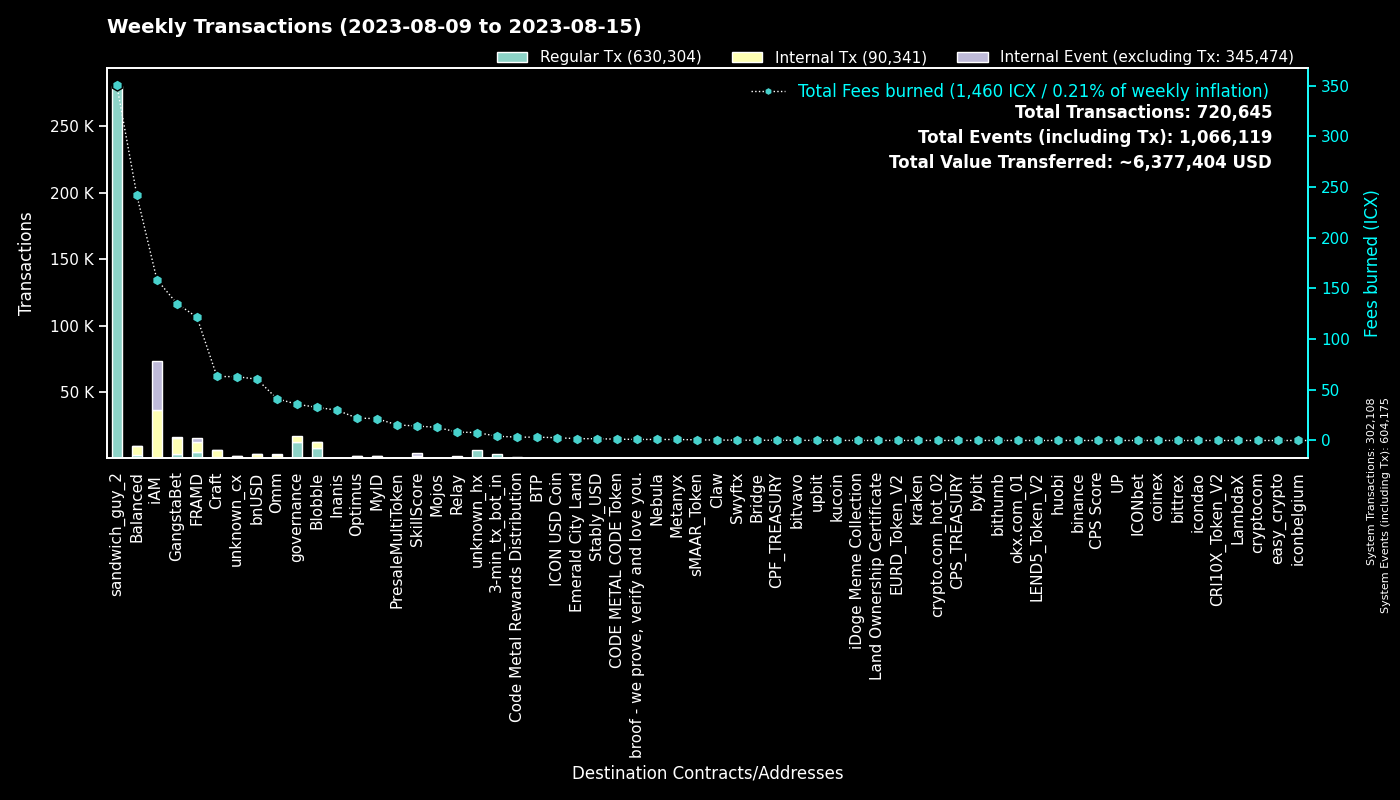

The data file committed next to this chart (first rows):
to, Regular Tx, Fees burned, to_def, Internal Tx, Internal Event (excluding Tx), group
0, 302060, 0.0, System, 48, 302067, System
hx515dff2d6210e74b0ad595aa02fe6d2ef042b0…, 280268, 350.3, sandwich_guy_2, 0, 0, sandwich_guy_2
cx00000000000000000000000000000000000000…, 11988, 35.72, governance, 4558, 0, governance
cx2aa9b28a657e3121b75d3d4fe65e569398645d…, 4878, 95.19, FRAMD Token, 4194, 227, FRAMD
cxf14dea1cff7ceb29a46e6d04533a08f84441e4…, 4264, 17.8, Blobble Stake Token, 4362, 1, Blobble
cxf2ca3b655a782f39227934d37ff3b77f9b1ebc…, 3665, 14.89, unknown_cx, 0, 0, Blobble
hx11de4e28be4845de3ea392fd8d758655bf766c…, 3360, 4.2, 3-min_tx_bot_in, 0, 0, 3-min_tx_bot_in
cxca5faa5a71d986a2e84dd7e6f5ff791d29901e…, 2023, 8.329, Relay_4, 0, 0, Relay
cxe5c2c460364acc5f8c1d5ca925930043d8d9c9…, 1263, 5.901, GangstaBet Crown, 1313, 0, GangstaBet
cx10d59e8103ab44635190bd4139dbfd682fa2d0…, 1187, 22.18, balanced_rewards, 534, 0, Balanced
cx5a0af85407c69945eb318d4ac18e9e84218416…, 1086, 56.28, GangWar Simulation, 4705, 623, GangstaBet
cxba62bb61baf8dd8b6a04633fe33806547785a0…, 580, 18.37, MyID_3, 537, 0, MyID
cx9c4698411c6d9a780f605685153431dcda0460…, 524, 5.095, Auction, 1650, 0, Craft
cxd17316e24ee40f2ef8ed6f3a497311db1b3520…, 508, 24.58, GangstaVerse LootBox, 2001, 0, GangstaBet
cx7ecb16e4c143b95e01d05933c17cb986cfe618…, 411, 33.65, CraftRewards, 2595, 38, Craft
cx28b2ec885b50c8a93da752f2d0467a67127a70…, 360, 35.41, CROWN, 3215, 248, GangstaBet
cx69bcdf1753472c1444188ec3f5188657e30c83…, 338, 1.085, broof - we prove, verify and love you., 0, 0, broof - we prove, verify and love you.
cx694e8c9f1a05c8c3719f30d46b97697960e428…, 333, 3.138, MyID_2, 333, 0, MyID
cx88fd7df7ddff82f7cc735c871dc519838cb235…, 330, 60.46, bnUSD, 2753, 207, bnUSD
cx2609b924e33ef00b648a409245c7ea394c4678…, 308, 49.84, balanced_sicx, 1575, 50, Balanced
cx14002628a4599380f391f708843044bc93dce2…, 298, 158.8, iAM Div, 36395, 36493, iAM
cx2dc662031f3d62bcdba4f63e9bf827767c8475…, 273, 14.29, SkillScore, 1663, 1781, SkillScore
hxb568381d35d3e7a6383200e8a0d30310af20b9…, 272, 0.34, Swyftx, 0, 0, Swyftx
cxd4736a1f685279ad5c26fd77ca92e4d6f47b63…, 234, 0.655, sMAAR_Token, 234, 0, sMAAR_Token
cx2e6d0fc0eca04965d06038c8406093337f085f…, 171, 24.21, Craft, 1007, 24, Craft
cx28497aef34ec44ad2be9249daddfbe34b54f30…, 164, 2.916, Balanced Bribe, 163, 0, Balanced
cxa0af3165c08318e988cb30993b3048335b94af…, 163, 7.895, balanced_dex, 503, 0, Balanced
cx66d4d90f5f113eba575bf793570135f9b10cec…, 157, 12.02, balanced_loans, 494, 48, Balanced
cxf61cd5a45dc9f91c15aa65831a30a90d59a096…, 142, 20.8, balanced_baln, 821, 101, Balanced
cxe65f3286902be43e00a5013cb1dc300ec8e51f…, 141, 28.42, unknown_cx, 876, 13, unknown_cx
cx85954d0dae92b63bf5cba03a59ca4ffe687bad…, 127, 0.9008, NebulaMultiToken, 172, 0, Nebula
cxe971c0a92c58db502e4a224efc6ba311eb1c17…, 125, 27.14, Inanis Treasury, 263, 30, Inanis
cx21e94c08c03daee80c25d8ee3ea22a20786ec2…, 123, 30.98, Balanced Router, 1335, 69, Balanced
cx44250a12074799e26fdeee75648ae47e2cc842…, 122, 74, balanced_governance, 2, 0, Balanced
hxa390d24fdcba68515b492ffc553192802706a1…, 116, 0.145, bitvavo_hot, 0, 0, bitvavo
cxcb455f26a2c01c686fa7f30e1e3661642dd53c…, 96, 23.02, omm_lending, 1995, 0, Omm
cxaa99a164586883eed0322d62a31946dfa9491f…, 94, 5.258, optimus_rewards, 241, 14, Optimus
cx203d9cd2a669be67177e997b8948ce2c35caff…, 94, 16.58, balanced_dividends, 946, 21, Balanced
cx30f18d26f45d990112a4cd4825c0b79af73aac…, 89, 26.53, Yetis, 2908, 3068, FRAMD
hx49b1556654e51f52d59a8222b4737ee7dccc6d…, 84, 0.105, upbit_cold_02, 0, 0, upbit
cx6139a27c15f1653471ffba0b4b88dc15de7e32…, 72, 12.69, gangstabet_token, 743, 19, GangstaBet
cx43e2eec79eb76293c298f2b17aec06097be606…, 65, 2.368, balanced_staking, 166, 0, Balanced
cx1a29259a59f463a67bb2ef84398b30ca56b583…, 58, 11.85, omm_token, 420, 41, Omm
cx334db6519871cb2bfd154cec0905ced4ea142d…, 57, 0.2015, unknown_cx, 0, 0, unknown_cx
hxbb984f278abd66ae2155edbd91f8c87ce98411…, 55, 0.06875, kucoin, 0, 0, kucoin
cx7b1843b7ef5368a080ccf59c0a9d1bdec474f9…, 52, 2.473, optimus_dividends, 572, 0, Optimus
cx5f981afd82275a76bcdbf4ad419c6286b565d0…, 50, 7.158, unknown_cx, 270, 6, unknown_cx
cx6f32b53c5e461fece3aa4b3af39ebf2967c86b…, 41, 15.36, PresaleMultiToken, 356, 98, PresaleMultiToken
cx785d504f44b5d2c8dac04c5a1ecd75f18ee57d…, 37, 3.738, Finance Token, 157, 5, Optimus
hx68646780e14ee9097085f7280ab137c3633b4b…, 37, 0.04625, kraken_hot, 0, 0, kraken
hx50e8e51177e5d291334be0b376a9c157e8cdf6…, 32, 0.04, unknown_hx, 0, 0, unknown_hx
cx1125cae5b048ba57c9331e47e0220a3b91287f…, 32, 1.798, Emerald City Land, 110, 39, Emerald City Land
hx294c5d0699615fc8d92abfe464a2601612d11b…, 29, 0.03625, crypto.com_hot_02, 0, 0, crypto.com_hot_02
cxc83f6eaf7e123f656657ebac3b09bc7a38e323…, 28, 3.309, Code Metal Rewards Distribution, 878, 0, Code Metal Rewards Distribution
hx133323c2e990994816b548a9e7eb080a5eac80…, 28, 0.035, unknown_hx, 0, 0, unknown_hx
hx6b91c8dea3114de74ecfa85908b875778c2b59…, 27, 0.03375, bybit, 0, 0, bybit
hx45ad1c2560c69e8b05fa7621a7e9d504cf3e71…, 26, 0.0325, unknown_hx, 0, 0, unknown_hx
cx841f29ec6ce98b527d49a275e87d427627f1af…, 25, 2.899, OMM Delegation, 0, 0, Omm
hx5cb84c5948a03d8aa1b2abc475fb42fcc1bd72…, 24, 0.03, unknown_hx, 0, 0, unknown_hx
cx8dc674ce709c518bf1a6058a2722a59f94b6fb…, 24, 0.952, Balanced StakedLP, 69, 0, Balanced
... 1,312 more rows
